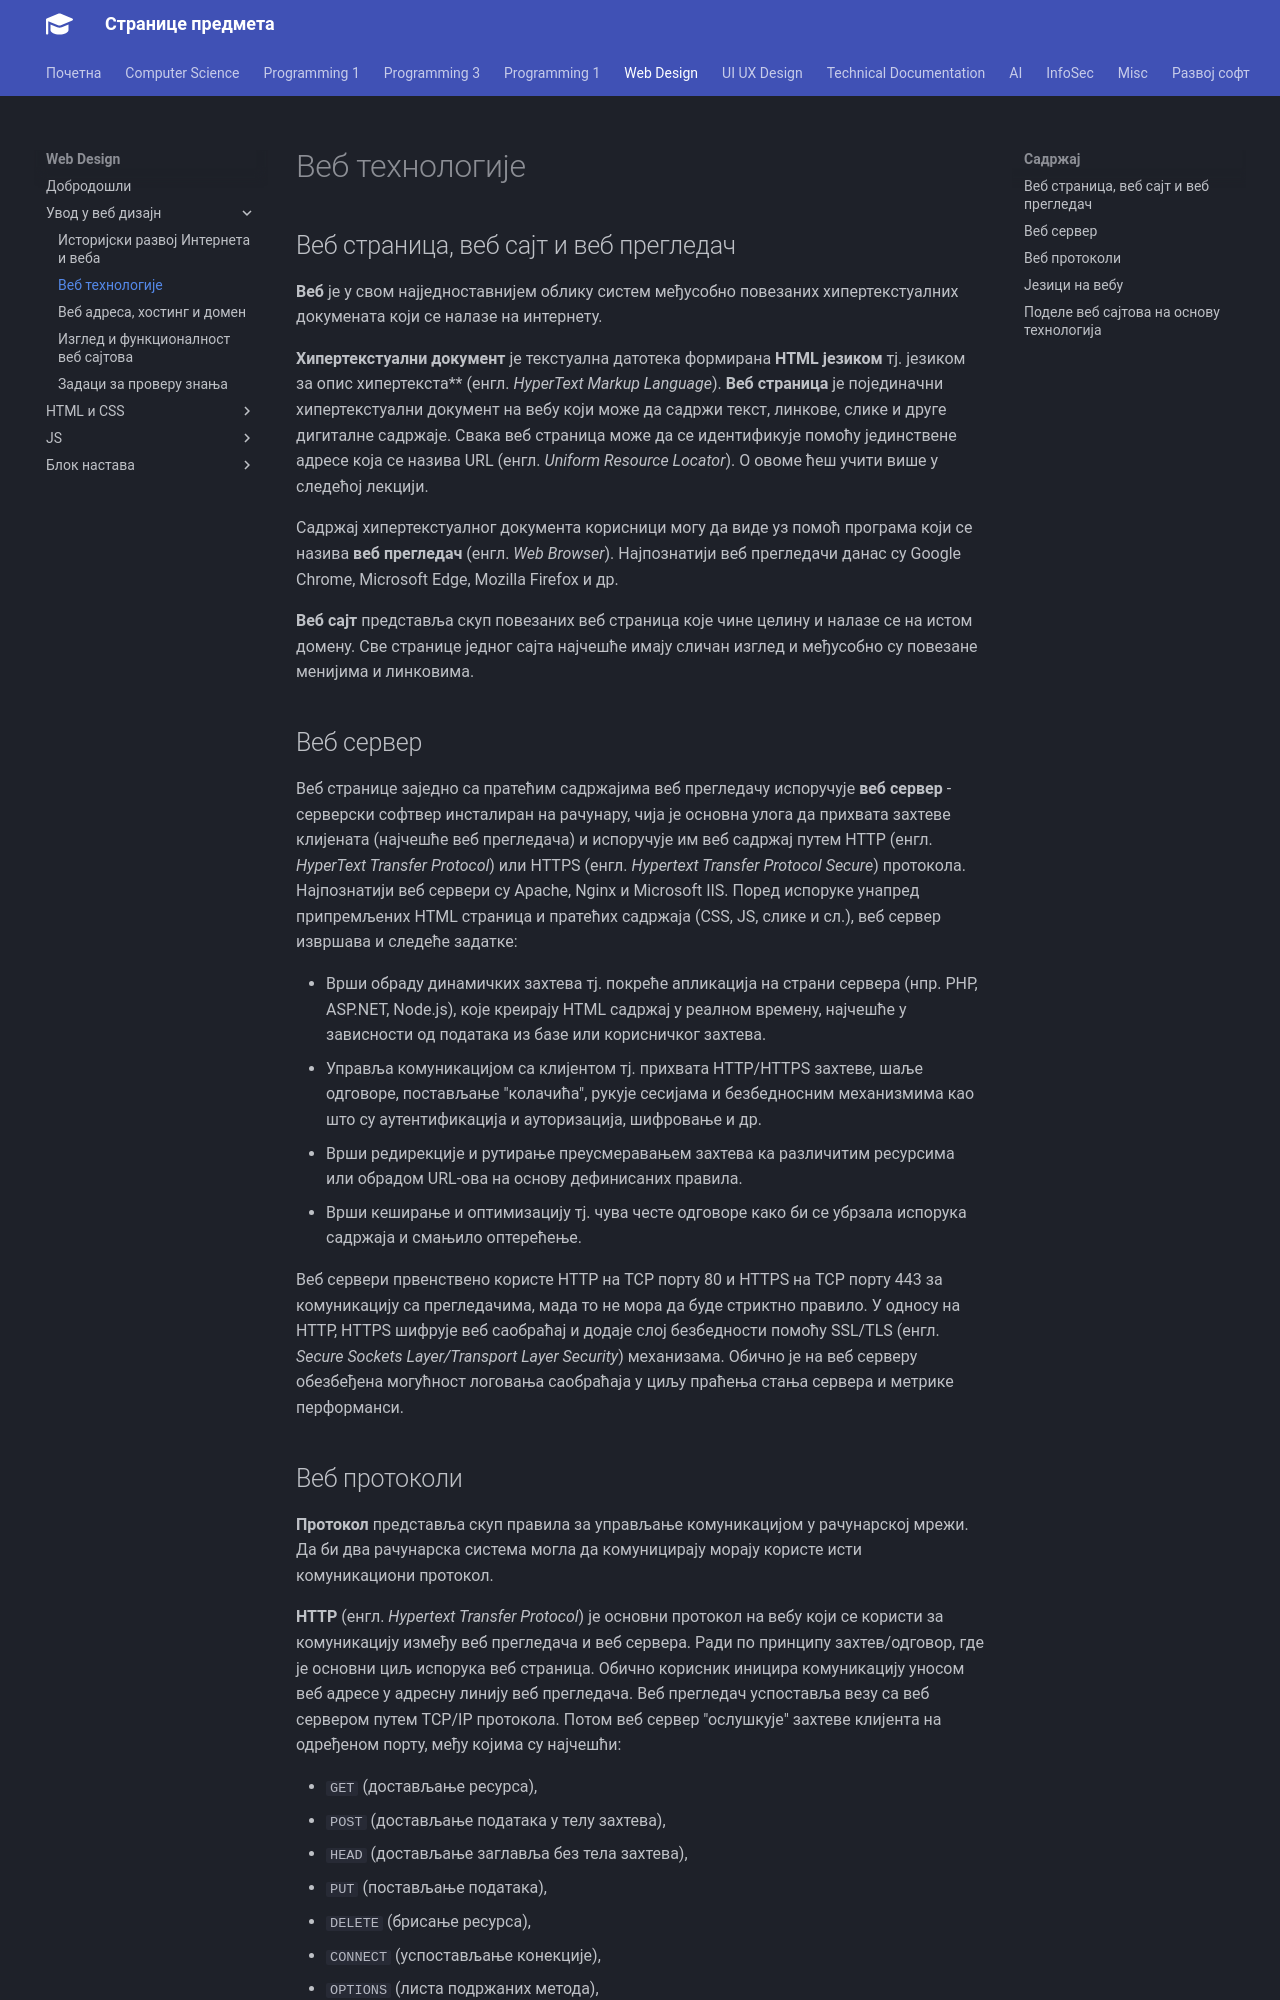

repository: radlovacki/lessons · page: webd/01/02_tehnologije/index.html · generator: mkdocs

# Веб технологије

## Веб страница, веб сајт и веб прегледач

**Веб** је у свом најједноставнијем облику систем међусобно повезаних
хипертекстуалних докумената који се налазе на интернету.

**Хипертекстуални документ** је текстуална датотека формирана **HTML језиком**
тј. језиком за опис хипертекста** (енгл. *HyperText Markup Language*). **Веб
страница** је појединачни хипертекстуални документ на вебу који може да
садржи текст, линкове, слике и друге дигиталне садржаје. Свака веб страница
може да се идентификује помоћу јединствене адресе која се назива URL (енгл.
*Uniform Resource Locator*). О овоме ћеш учити више у следећој лекцији.

Садржај хипертекстуалног документа корисници могу да виде уз помоћ програма
који се назива **веб прегледач** (енгл. *Web Browser*). Најпознатији веб
прегледачи данас су Google Chrome, Microsoft Edge, Mozilla Firefox и др.

**Веб сајт** представља скуп повезаних веб страница које чине целину и налазе
се на истом домену. Све странице једног сајта најчешће имају сличан изглед и
међусобно су повезане менијима и линковима.

## Веб сервер

Веб странице заједно са пратећим садржајима веб прегледачу испоручује
**веб сервер** - серверски софтвер инсталиран на рачунару, чија је основна
улога да прихвата захтеве клијената (најчешће веб прегледача) и испоручује им
веб садржај путем HTTP (енгл. *HyperText Transfer Protocol*) или HTTPS (енгл.
*Hypertext Transfer Protocol Secure*) протокола. Најпознатији веб сервери су
Apache, Nginx и Microsoft IIS. Поред испоруке унапред припремљених HTML
страница и пратећих садржаја (CSS, JS, слике и сл.), веб сервер извршава и
следеће задатке:

* Врши обраду динамичких захтева тј. покреће апликација на страни сервера (нпр.
PHP, ASP.NET, Node.js), које креирају HTML садржај у реалном времену, најчешће
у зависности од података из базе или корисничког захтева.
* Управља комуникацијом са клијентом тј. прихвата HTTP/HTTPS захтеве, шаље
одговоре, постављање "колачића", рукује сесијама и безбедносним механизмима као
што су аутентификација и ауторизација, шифровање и др.
* Врши редирекције и рутирање преусмеравањем захтева ка различитим ресурсима
или обрадом URL-ова на основу дефинисаних правила.
* Врши кеширање и оптимизацију тј. чува честе одговоре како би се убрзала
испорука садржаја и смањило оптерећење.

Веб сервери првенствено користе HTTP на TCP порту 80 и HTTPS на TCP порту 443
за комуникацију са прегледачима, мада то не мора да буде стриктно правило. У
односу на HTTP, HTTPS шифрује веб саобраћај и додаје слој безбедности помоћу
SSL/TLS (енгл. *Secure Sockets Layer/Transport Layer Security*) механизама.
Обично је на веб серверу обезбеђена могућност логовања саобраћаја у циљу
праћења стања сервера и метрике перформанси.
